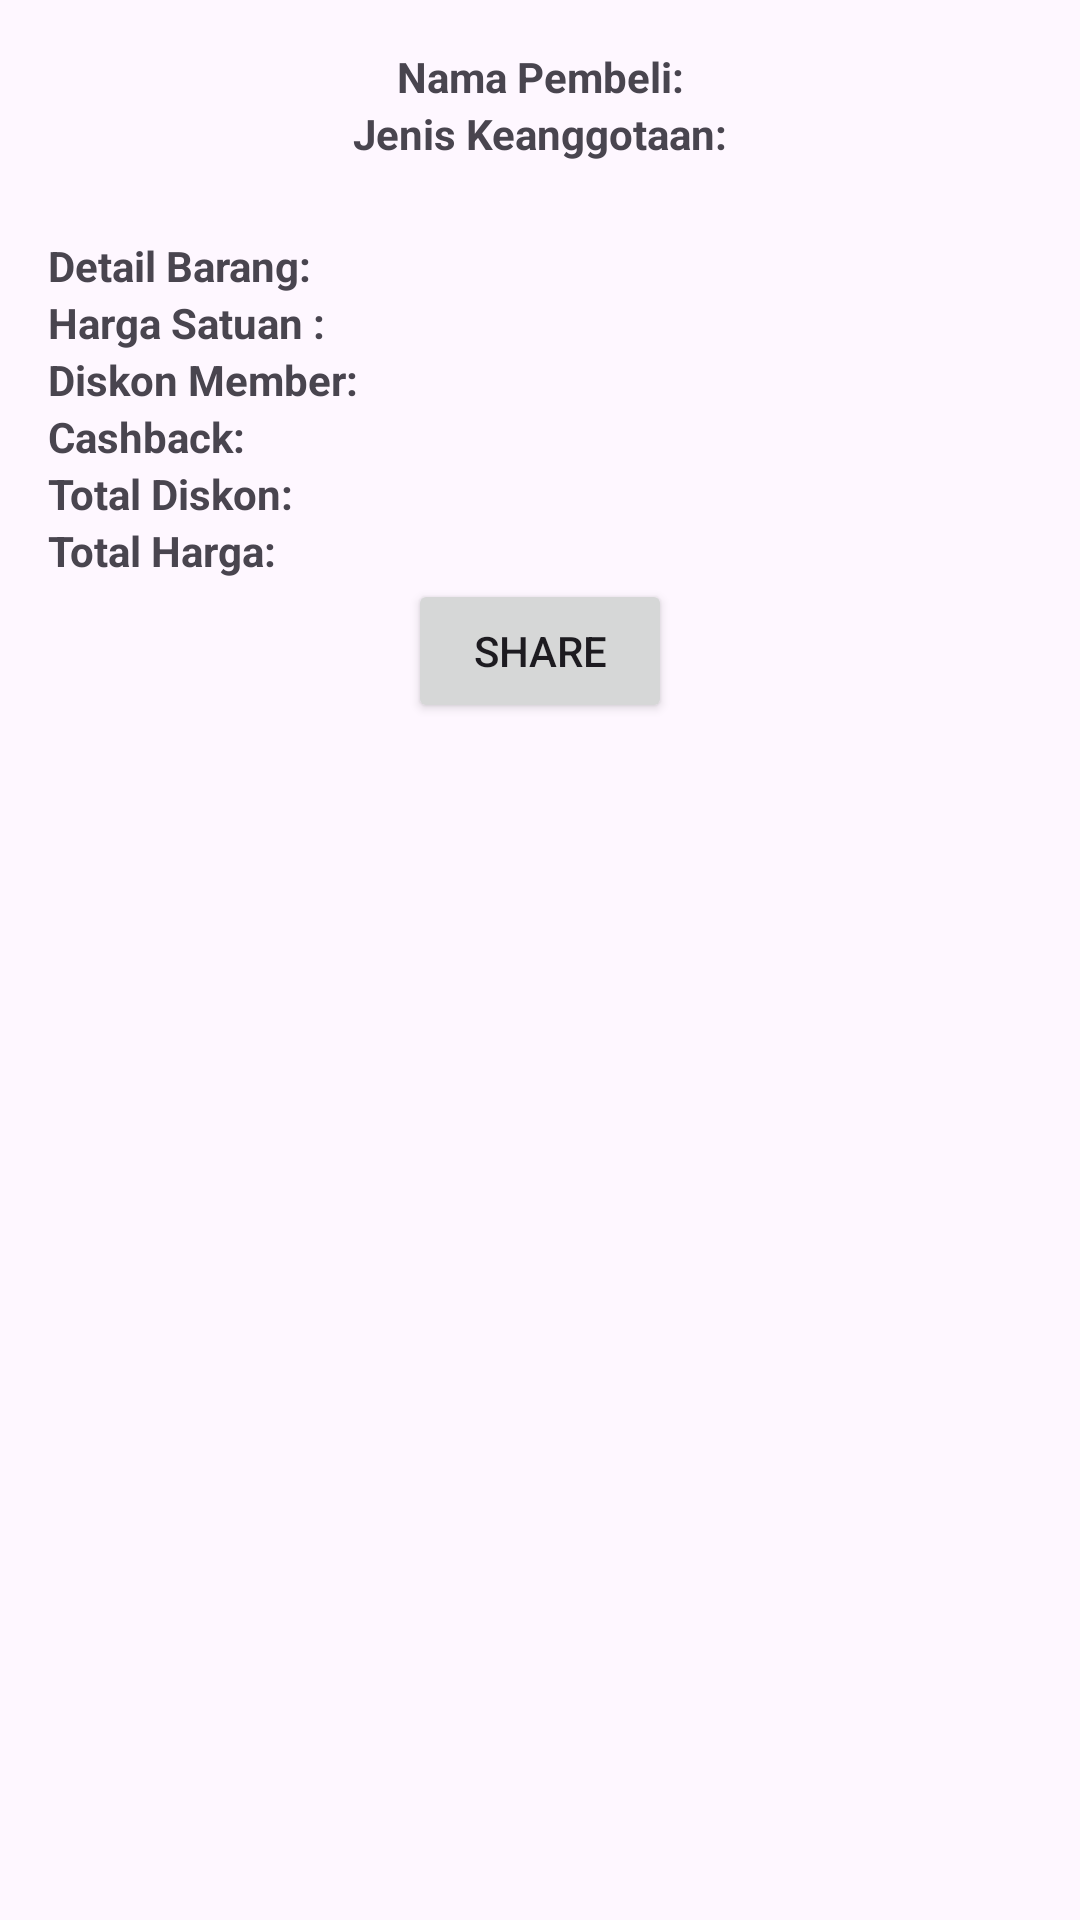

Layout XML and referenced resources for this Android screen:
<!-- AndroidManifest.xml: application theme Theme.QUIZ1 -->
<!-- res/layout/activity_detail.xml -->
<LinearLayout xmlns:android="http://schemas.android.com/apk/res/android"
    xmlns:tools="http://schemas.android.com/tools"
    android:layout_width="match_parent"
    android:layout_height="match_parent"
    android:orientation="vertical"
    android:padding="16dp"
    tools:context=".DetailActivity">

    <TextView
        android:id="@+id/tv_nama_pembeli"
        android:layout_width="match_parent"
        android:layout_height="wrap_content"
        android:text="Nama Pembeli:"
        android:gravity="center"
        android:textStyle="bold"/>

    <TextView
        android:id="@+id/tv_jenis_keanggotaan"
        android:layout_width="match_parent"
        android:layout_height="wrap_content"
        android:text="Jenis Keanggotaan:"
        android:gravity="center"
        android:textStyle="bold"
        android:layout_marginBottom="25dp" />



    <TextView
        android:id="@+id/tv_detail_barang"
        android:layout_width="match_parent"
        android:layout_height="wrap_content"
        android:text="Detail Barang:"
        android:textStyle="bold"/>

    <TextView
        android:id="@+id/tv_harga_satuan"
        android:layout_width="match_parent"
        android:layout_height="wrap_content"
        android:text="Harga Satuan :"
        android:textStyle="bold"/>


    <TextView
        android:id="@+id/tv_diskon_member"
        android:layout_width="match_parent"
        android:layout_height="wrap_content"
        android:text="Diskon Member:"
        android:textStyle="bold"/>

    <TextView
        android:id="@+id/tv_cashback"
        android:layout_width="match_parent"
        android:layout_height="wrap_content"
        android:text="Cashback:"
        android:textStyle="bold"/>

    <TextView
        android:id="@+id/tv_total_diskon"
        android:layout_width="match_parent"
        android:layout_height="wrap_content"
        android:text="Total Diskon:"
        android:textStyle="bold"/>

    <TextView
        android:id="@+id/tv_total_harga"
        android:layout_width="match_parent"
        android:layout_height="wrap_content"
        android:text="Total Harga:"
        android:textStyle="bold"/>

    <Button
        android:id="@+id/btn_share"
        android:layout_width="wrap_content"
        android:layout_height="wrap_content"
        android:text="Share"
        android:layout_gravity="center"
        android:layout_centerInParent="true"/>


</LinearLayout>
<!-- resources referenced by this layout -->
<resources>
  <style name="Theme.QUIZ1" parent="Base.Theme.QUIZ1" />
  <style name="Base.Theme.QUIZ1" parent="Theme.Material3.DayNight.NoActionBar">
          
          
      </style>
</resources>
